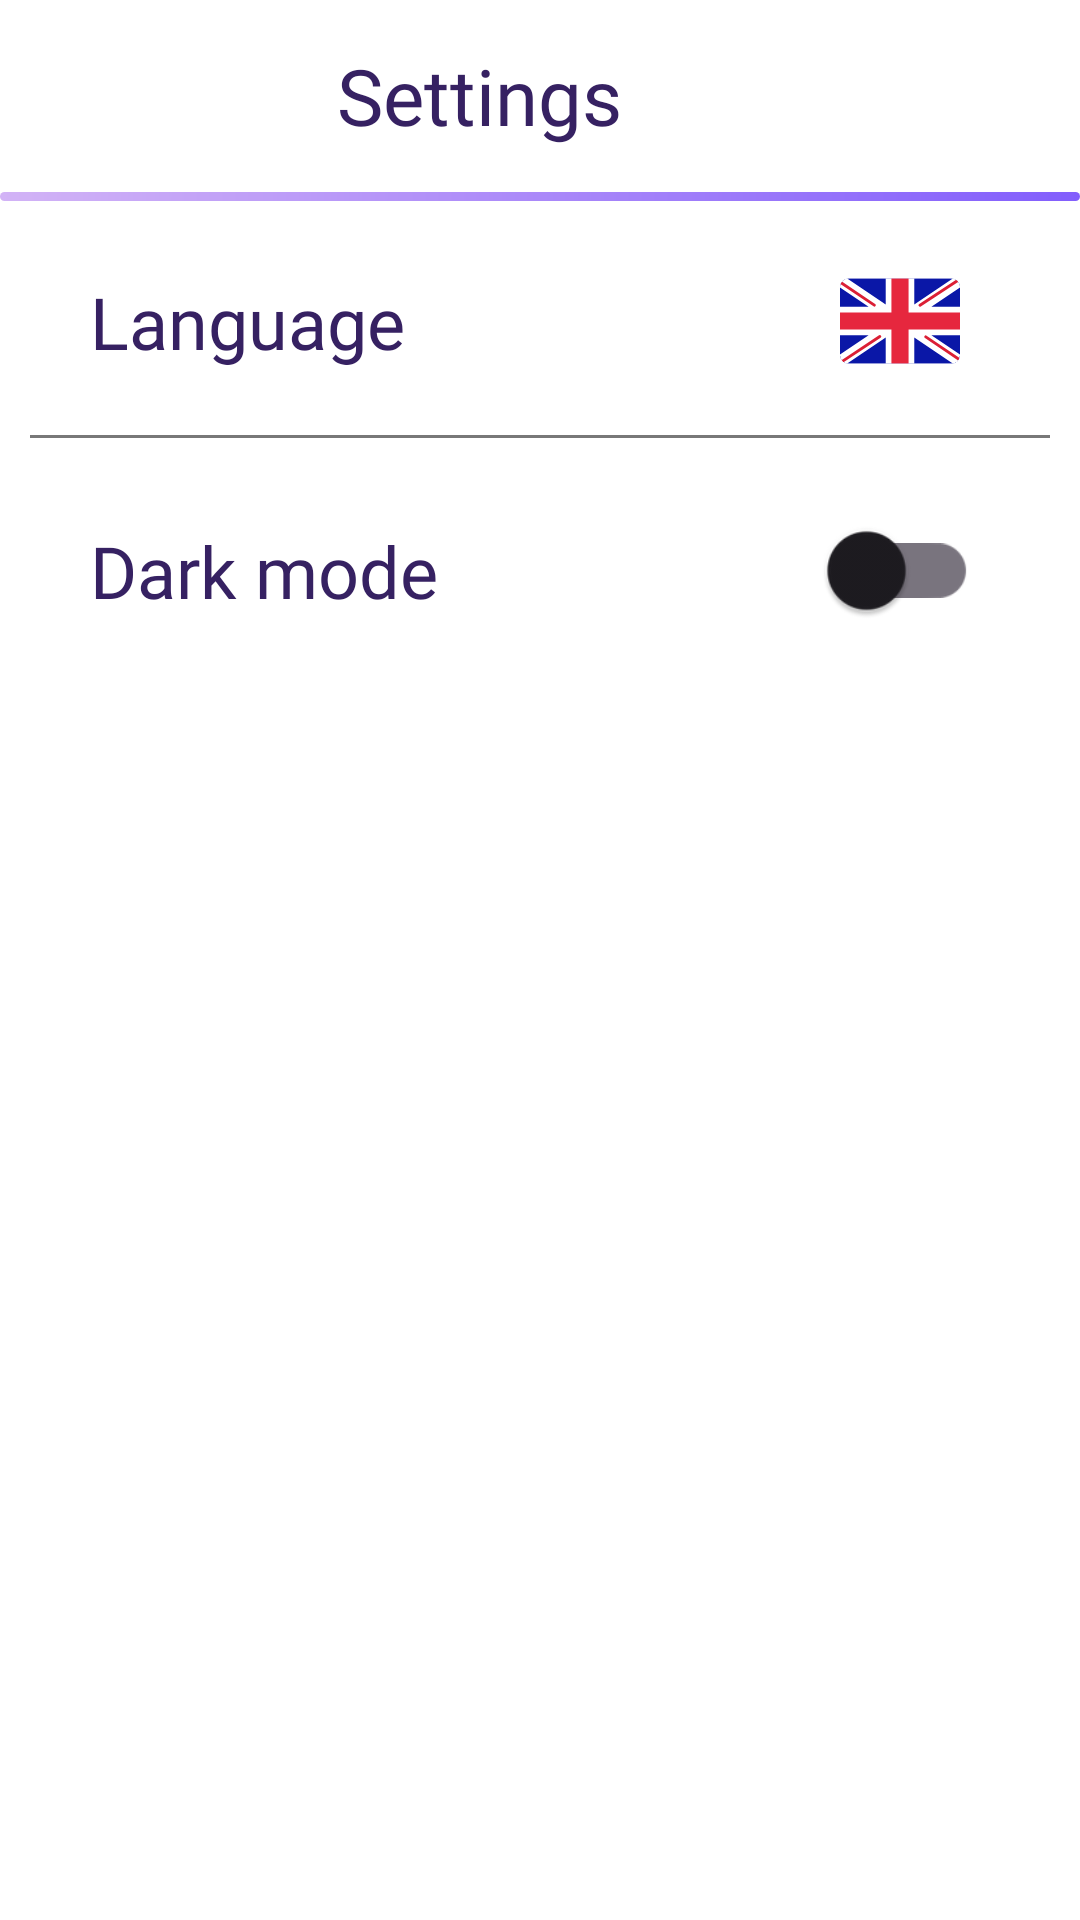

Layout XML and referenced resources for this Android screen:
<!-- AndroidManifest.xml: application theme Theme.AplikacjaProjektZespolowyPWr -->
<!-- res/layout/activity_settings_form.xml -->
<?xml version="1.0" encoding="utf-8"?>
<androidx.constraintlayout.widget.ConstraintLayout xmlns:android="http://schemas.android.com/apk/res/android"
    xmlns:app="http://schemas.android.com/apk/res-auto"
    xmlns:tools="http://schemas.android.com/tools"
    android:id="@+id/main"
    android:layout_width="match_parent"
    android:layout_height="match_parent"
    tools:context=".ui.others.SettingsFormActivity">

    <androidx.appcompat.widget.Toolbar
        android:id="@+id/settingsToolbar"
        android:layout_width="match_parent"
        android:layout_height="wrap_content"
        android:background="@color/background"
        app:titleTextColor="@color/onBackground"
        app:layout_constraintStart_toStartOf="parent"
        app:layout_constraintEnd_toEndOf="parent"
        app:layout_constraintTop_toTopOf="parent">

        <FrameLayout
            android:layout_width="match_parent"
            android:layout_height="match_parent">

            <TextView
                android:id="@+id/toolbarTitle"
                android:layout_width="wrap_content"
                android:layout_height="match_parent"
                android:layout_gravity="center"
                android:ellipsize="end"
                android:fontFamily="@font/roboto_bold"
                android:maxLines="1"
                android:paddingEnd="56dp"
                android:text="@string/settings"
                android:textColor="@color/onBackground"
                android:textFontWeight="500"
                android:textSize="26sp"
                tools:ignore="RtlSymmetry" />
        </FrameLayout>

    </androidx.appcompat.widget.Toolbar>

    <View
        android:id="@+id/toolbarView"
        android:layout_width="match_parent"
        android:layout_height="3dp"
        android:background="@drawable/gradient_button"
        app:layout_constraintStart_toStartOf="parent"
        app:layout_constraintEnd_toEndOf="parent"
        app:layout_constraintTop_toBottomOf="@+id/settingsToolbar" />

    <androidx.constraintlayout.widget.ConstraintLayout
        android:id="@+id/languageConstraintLayout"
        android:layout_width="match_parent"
        android:layout_height="wrap_content"
        app:layout_constraintTop_toBottomOf="@+id/toolbarView"
        app:layout_constraintStart_toStartOf="parent"
        app:layout_constraintEnd_toEndOf="parent">

        <TextView
            android:layout_width="wrap_content"
            android:layout_height="wrap_content"
            android:layout_marginStart="30dp"
            android:layout_marginBottom="19dp"
            android:layout_marginTop="20dp"
            android:fontFamily="@font/roboto"
            android:text="@string/language"
            android:textColor="@color/onBackground"
            android:textSize="24sp"
            app:layout_constraintStart_toStartOf="parent"
            app:layout_constraintBottom_toBottomOf="parent"
            app:layout_constraintTop_toTopOf="parent" />

        <ImageView
            android:layout_width="wrap_content"
            android:layout_height="wrap_content"
            android:layout_marginEnd="40dp"
            android:layout_marginBottom="19dp"
            android:layout_marginTop="20dp"
            android:contentDescription="@string/language_icon"
            android:src="@drawable/flag_gb"
            app:layout_constraintEnd_toEndOf="parent"
            app:layout_constraintBottom_toBottomOf="parent"
            app:layout_constraintTop_toTopOf="parent" />

        <View
            android:layout_width="match_parent"
            android:layout_height="1dp"
            android:background="@color/gray"
            android:layout_marginHorizontal="10dp"
            app:layout_constraintStart_toStartOf="parent"
            app:layout_constraintEnd_toEndOf="parent"
            app:layout_constraintBottom_toBottomOf="parent" />

    </androidx.constraintlayout.widget.ConstraintLayout>

    <androidx.constraintlayout.widget.ConstraintLayout
        android:id="@+id/themeConstraintLayout"
        android:layout_width="match_parent"
        android:layout_height="wrap_content"
        app:layout_constraintTop_toBottomOf="@+id/languageConstraintLayout"
        app:layout_constraintStart_toStartOf="parent"
        app:layout_constraintEnd_toEndOf="parent">

        <TextView
            android:layout_width="wrap_content"
            android:layout_height="wrap_content"
            android:layout_marginStart="30dp"
            android:layout_marginBottom="20dp"
            android:layout_marginTop="20dp"
            android:fontFamily="@font/roboto"
            android:text="@string/theme"
            android:textColor="@color/onBackground"
            android:textSize="24sp"
            app:layout_constraintStart_toStartOf="parent"
            app:layout_constraintBottom_toBottomOf="parent"
            app:layout_constraintTop_toTopOf="parent" />

        <androidx.appcompat.widget.SwitchCompat
            android:id="@+id/themeSwitch"
            android:layout_width="wrap_content"
            android:layout_height="wrap_content"
            android:layout_marginEnd="40dp"
            android:layout_marginBottom="20dp"
            android:scaleX="1.3"
            android:scaleY="1.3"
            android:checked="false"
            android:layout_marginTop="20dp"
            android:contentDescription="@string/theme"
            app:layout_constraintEnd_toEndOf="parent"
            app:layout_constraintBottom_toBottomOf="parent"
            app:layout_constraintTop_toTopOf="parent" />

    </androidx.constraintlayout.widget.ConstraintLayout>

</androidx.constraintlayout.widget.ConstraintLayout>
<!-- resources referenced by this layout -->
<resources>
  <color name="background">#ffffff</color>
  <color name="gray">#787878</color>
  <color name="onBackground">#362162</color>
  <!-- drawable flag_gb: vector/xml drawable (drawable, 2315 chars, omitted) -->
  <!-- drawable gradient_button (drawable) -->
  <?xml version="1.0" encoding="utf-8"?>
  <shape xmlns:android="http://schemas.android.com/apk/res/android" android:shape="rectangle" >
      <gradient
          android:startColor="@color/primary"
          android:endColor="@color/secondary"
          android:angle="135"/>
      <corners android:radius="6dp" />
  </shape>
  <string name="language">Language</string>
  <string name="language_icon">Language Icon</string>
  <string name="settings">Settings</string>
  <string name="theme">Dark mode</string>
  <style name="Theme.AplikacjaProjektZespolowyPWr" parent="Base.Theme.AplikacjaProjektZespolowyPWr" />
  <color name="primary">#825efc</color>
  <color name="secondary">#D2B3F6</color>
  <style name="Base.Theme.AplikacjaProjektZespolowyPWr" parent="Theme.Material3.DayNight.NoActionBar">
          <item name="colorPrimary">@color/primary</item>
          <item name="colorOnPrimary">@color/onPrimary</item>
          <item name="colorSecondary">@color/secondary</item>
          <item name="colorOnSecondary">@color/onPrimary</item>
          <item name="colorAccent">@color/accent</item>
          <item name="android:windowBackground">@color/background</item>
          <item name="textFillColor">@color/onPrimary</item>
      </style>
  <color name="onPrimary">#ffffff</color>
  <color name="accent">#7f4bd6</color>
</resources>
